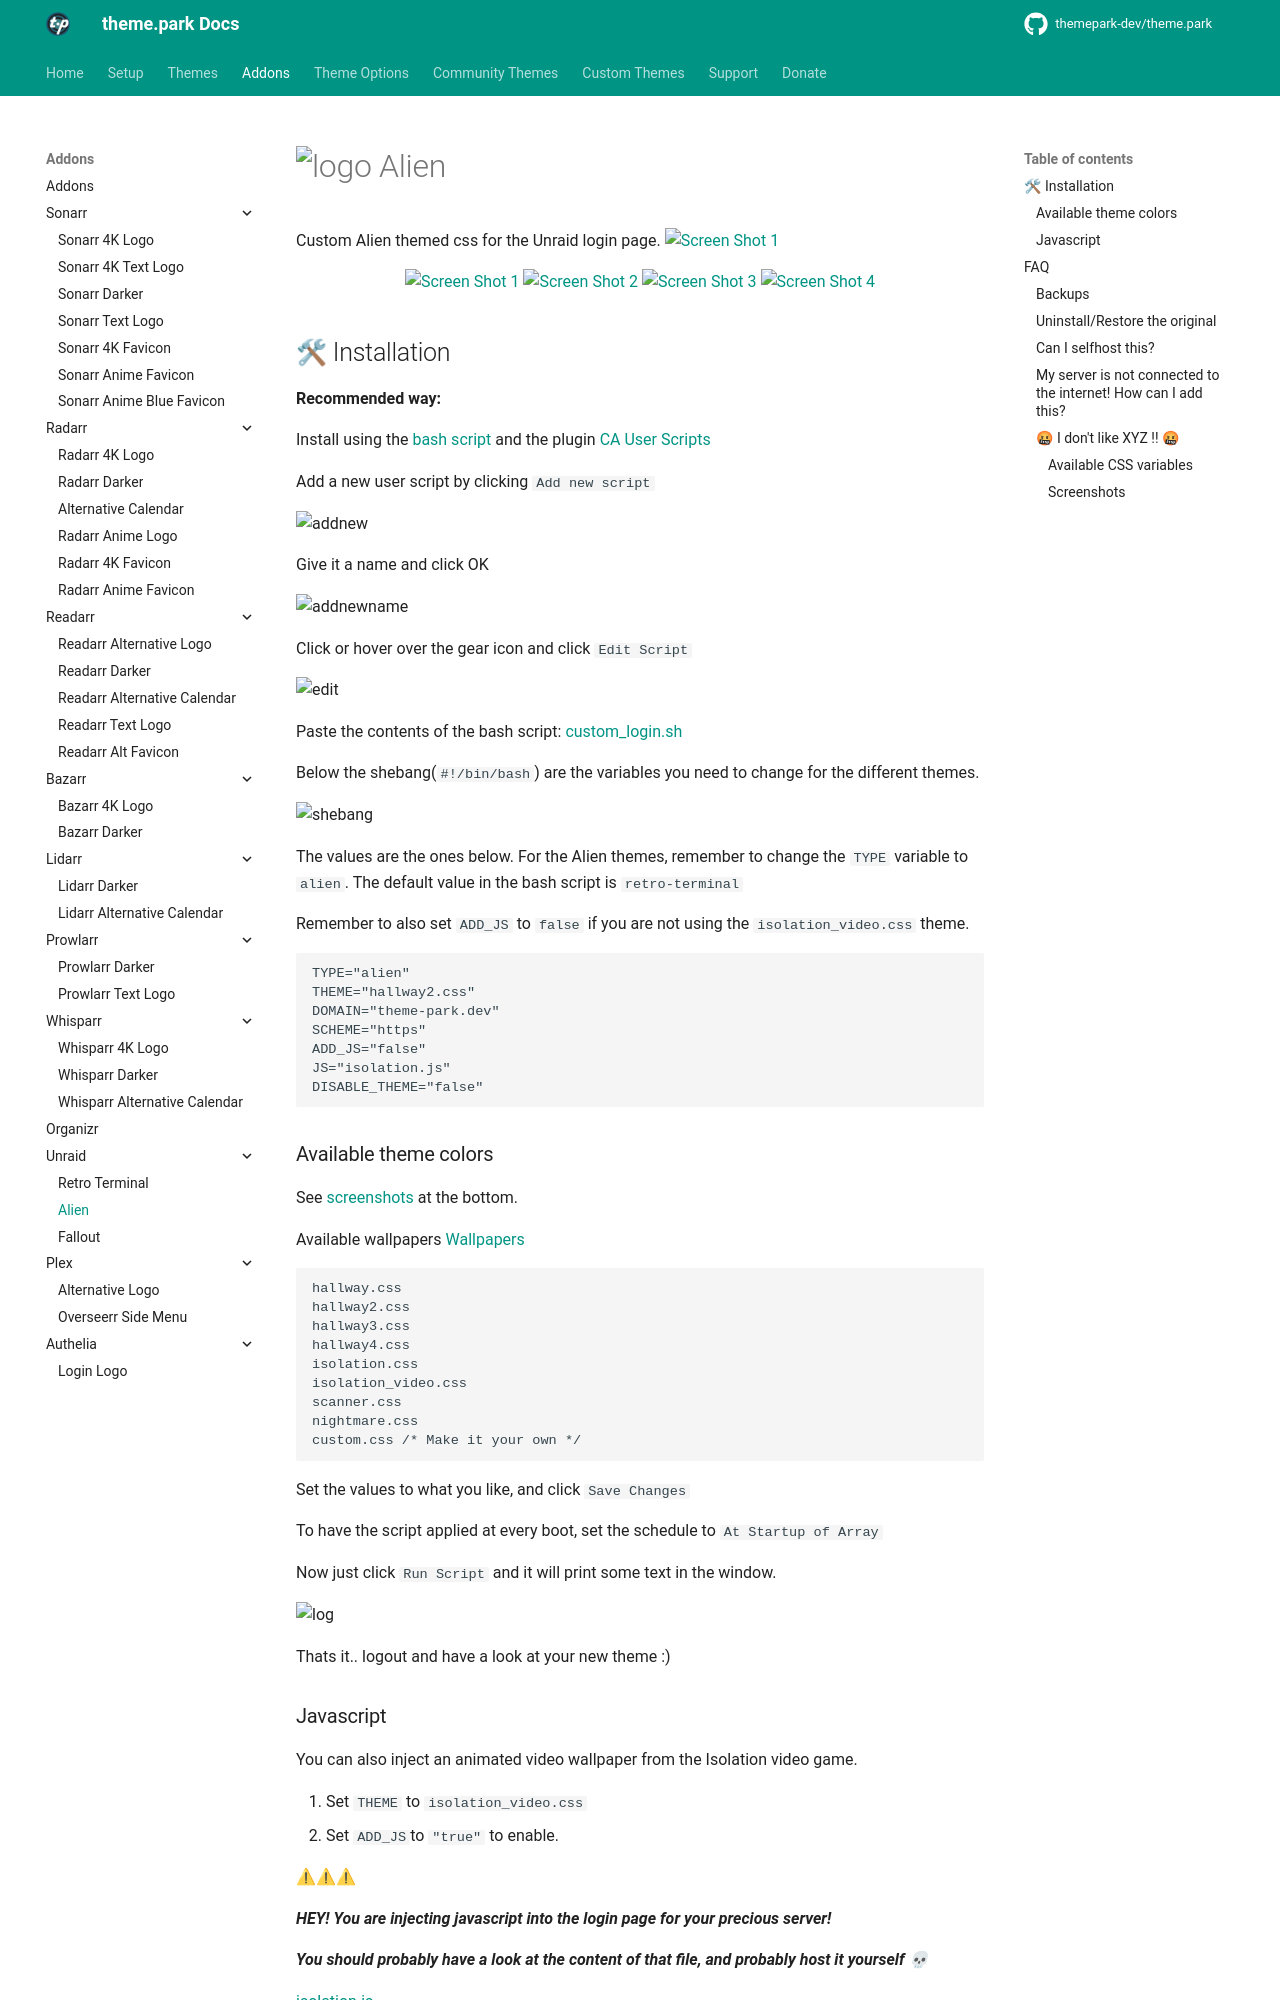

repository: themepark-dev/tp-docs · page: themes/addons/unraid/login-page/alien/index.html · generator: mkdocs

<h1 align="left"> <img src="../assets/sneak.gif" alt="logo" width="30" height="30"> Alien</h1>

Custom Alien themed css for the Unraid login page.
<a href="screenshots/hallway2.png" rel="noopener"><img src="screenshots/hallway2.png" alt="Screen Shot 1" width="100%" /></a>
<p align="center">
<a href="screenshots/isolation.png" rel="noopener"><img src="screenshots/isolation.png" alt="Screen Shot 1" width="49.15%" /></a>
<a href="screenshots/hallway.png" rel="noopener"><img src="screenshots/hallway.png" alt="Screen Shot 2" width="49.15%" /></a>
<a href="screenshots/hallway3.png" rel="noopener"><img src="screenshots/hallway3.png" alt="Screen Shot 3" width="49.15%" /></a>
<a href="screenshots/hallway4.png" rel="noopener"><img src="screenshots/hallway4.png" alt="Screen Shot 4" width="49.15%" /></a>
</p>

## 🛠 Installation

**Recommended way:**

Install using the [bash script](https://github.com/themepark-dev/theme.park/blob/master/css/addons/unraid/login-page/custom_login.sh) and the plugin [CA User Scripts](https://forums.unraid.net/topic/48286-plugin-ca-user-scripts/)

Add a new user script by clicking `Add new script`

![addnew](../assets/addnew.png)

Give it a name and click OK

![addnewname](../assets/addnewname.png)

Click or hover over the gear icon and click `Edit Script`

![edit](../assets/edit.png)

Paste the contents of the bash script: [custom_login.sh](https://github.com/themepark-dev/theme.park/blob/master/css/addons/unraid/login-page/custom_login.sh)

Below the shebang(`#!/bin/bash`) are the variables you need to change for the different themes.

![shebang](../assets/shebang.png)

The values are the ones below. For the Alien themes, remember to change the `TYPE` variable to `alien`. The default value in the bash script is `retro-terminal`

Remember to also set `ADD_JS` to `false` if you are not using the `isolation_video.css` theme.

```bash
TYPE="alien"
THEME="hallway2.css"
DOMAIN="theme-park.dev"
SCHEME="https"
ADD_JS="false"
JS="isolation.js"
DISABLE_THEME="false"
```

### Available theme colors

See [screenshots](#screenshots) at the bottom.

Available wallpapers [Wallpapers](https://github.com/themepark-dev/theme.park/tree/master/css/addons/unraid/login-page/alien/wallpaper)

```css
hallway.css
hallway2.css
hallway3.css
hallway4.css
isolation.css
isolation_video.css
scanner.css
nightmare.css
custom.css /* Make it your own */
```

Set the values to what you like, and click `Save Changes`

To have the script applied at every boot, set the schedule to `At Startup of Array`

Now just click `Run Script` and it will print some text in the window.

![log](../assets/log.png)

Thats it.. logout and have a look at your new theme :)

### Javascript

You can also  inject an animated video wallpaper from the Isolation video game.

1. Set `THEME` to `isolation_video.css`
2. Set `ADD_JS`to `"true"` to enable.

⚠⚠⚠

***HEY! You are injecting javascript into the login page for your precious server!***

***You should probably have a look at the content of that file, and probably host it yourself 💀***

[isolation.js](https://github.com/themepark-dev/theme.park/blob/master/css/addons/unraid/login-page/alien/js/isolation.js)

⚠⚠⚠

![isolation](../assets/isolation.gif)

## FAQ

### Backups

The script will create a backup of the login.php file if one does not exist.

### Uninstall/Restore the original

To uninstall the theme set the variable `DISABLE_THEME` to `"true"`
